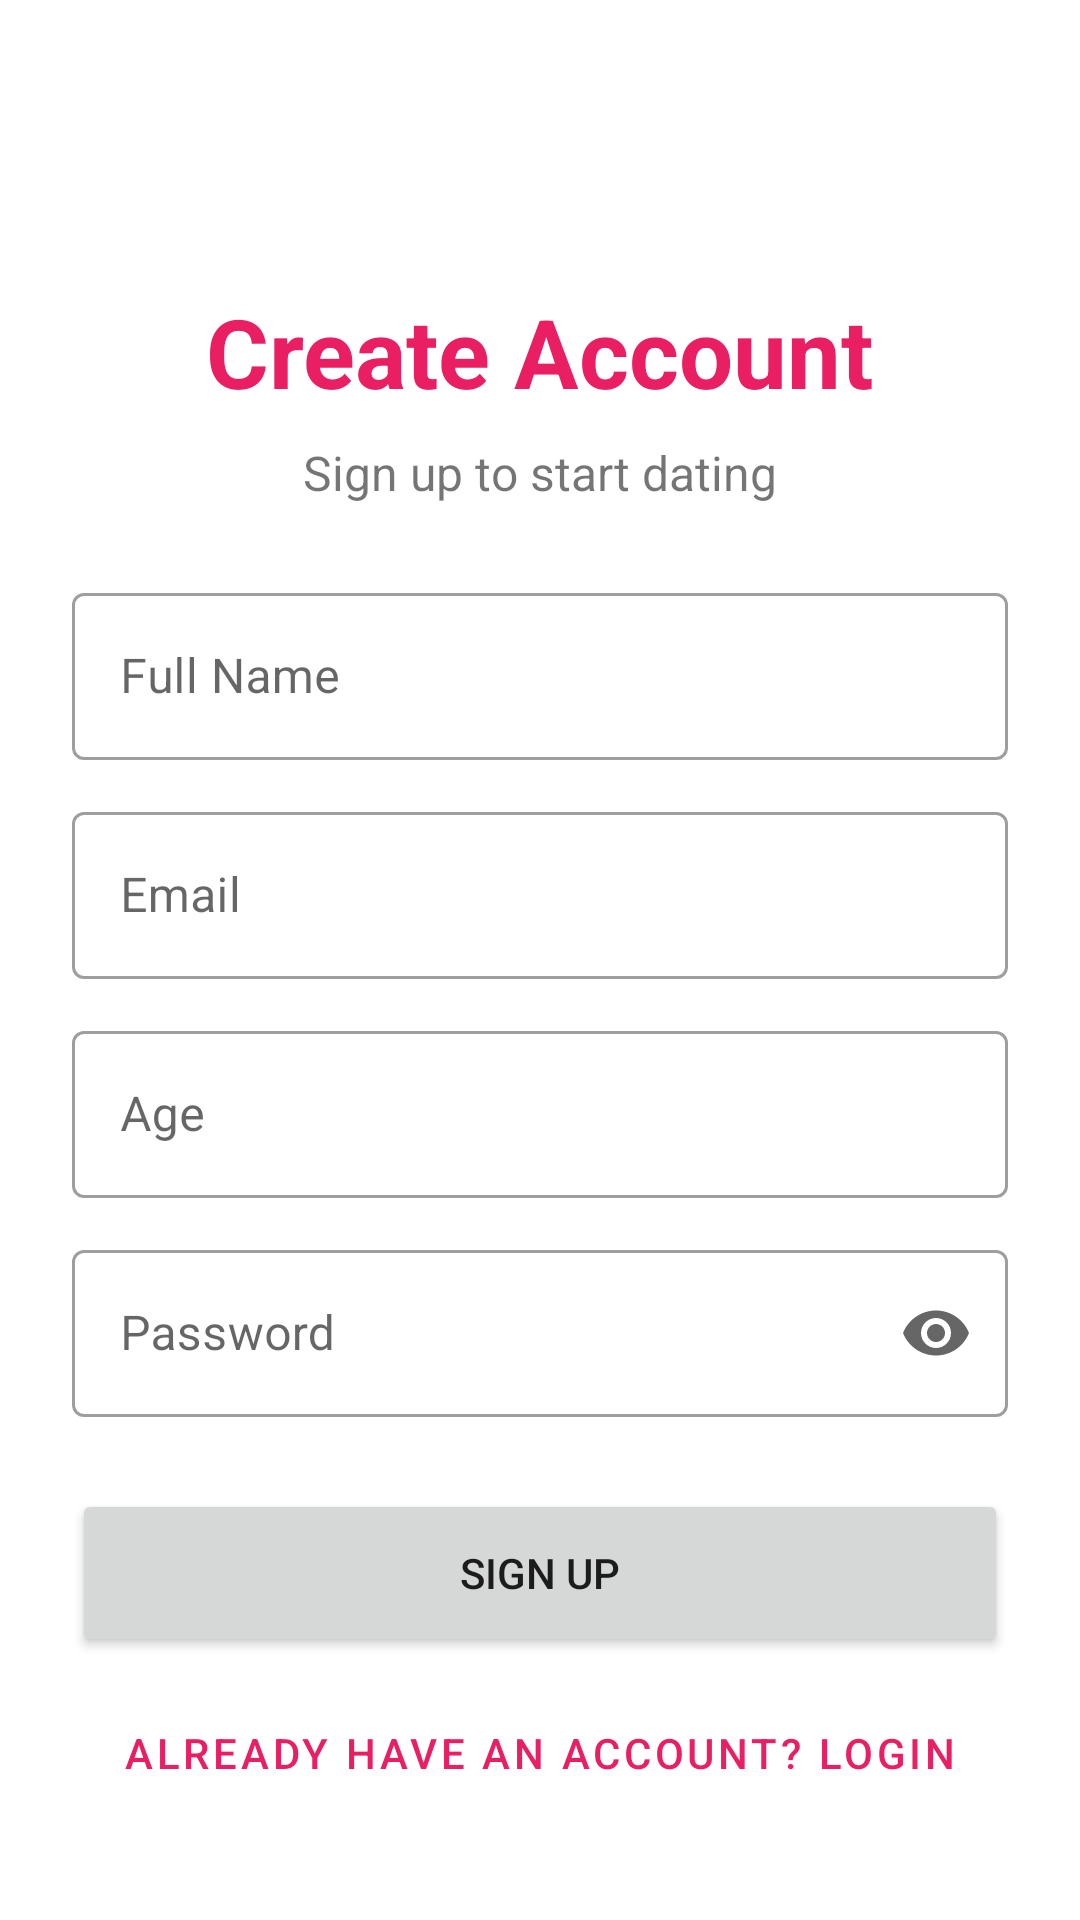

Reconstruct the res/layout file that produces this screen, plus the resources it refers to.
<!-- AndroidManifest.xml: application theme Theme.DATINGAPP -->
<!-- res/layout/activity_register.xml -->
<?xml version="1.0" encoding="utf-8"?>

<ScrollView xmlns:android="http://schemas.android.com/apk/res/android"
    xmlns:app="http://schemas.android.com/apk/res-auto"
    xmlns:tools="http://schemas.android.com/tools"
    android:layout_width="match_parent"
    android:layout_height="match_parent"
    android:fillViewport="true"
    tools:context=".ui.auth.RegisterActivity">

    <androidx.constraintlayout.widget.ConstraintLayout
        android:layout_width="match_parent"
        android:layout_height="wrap_content"
        android:padding="24dp">

        <com.google.android.material.appbar.MaterialToolbar
            android:id="@+id/registerToolbar"
            android:layout_width="match_parent"
            android:layout_height="wrap_content"
            app:navigationIcon="@drawable/ic_arrow_back"
            app:layout_constraintEnd_toEndOf="parent"
            app:layout_constraintStart_toStartOf="parent"
            app:layout_constraintTop_toTopOf="parent" />

        <TextView
            android:id="@+id/registerTitleText"
            android:layout_width="wrap_content"
            android:layout_height="wrap_content"
            android:layout_marginTop="8dp"
            android:text="Create Account"
            android:textSize="32sp"
            android:textStyle="bold"
            android:textColor="?attr/colorPrimary"
            app:layout_constraintBottom_toTopOf="@+id/registerSubtitleText"
            app:layout_constraintEnd_toEndOf="parent"
            app:layout_constraintStart_toStartOf="parent"
            app:layout_constraintTop_toBottomOf="@+id/registerToolbar"
            app:layout_constraintVertical_chainStyle="packed" />

        <TextView
            android:id="@+id/registerSubtitleText"
            android:layout_width="wrap_content"
            android:layout_height="wrap_content"
            android:layout_marginTop="8dp"
            android:text="Sign up to start dating"
            android:textSize="16sp"
            app:layout_constraintBottom_toTopOf="@+id/nameInputLayout"
            app:layout_constraintEnd_toEndOf="parent"
            app:layout_constraintStart_toStartOf="parent"
            app:layout_constraintTop_toBottomOf="@+id/registerTitleText" />

        <com.google.android.material.textfield.TextInputLayout
            android:id="@+id/nameInputLayout"
            style="@style/Widget.MaterialComponents.TextInputLayout.OutlinedBox"
            android:layout_width="match_parent"
            android:layout_height="wrap_content"
            android:layout_marginTop="24dp"
            android:hint="Full Name"
            app:layout_constraintBottom_toTopOf="@+id/emailInputLayout"
            app:layout_constraintEnd_toEndOf="parent"
            app:layout_constraintStart_toStartOf="parent"
            app:layout_constraintTop_toBottomOf="@+id/registerSubtitleText">

            <com.google.android.material.textfield.TextInputEditText
                android:id="@+id/nameEditText"
                android:layout_width="match_parent"
                android:layout_height="wrap_content"
                android:inputType="textPersonName" />
        </com.google.android.material.textfield.TextInputLayout>

        <com.google.android.material.textfield.TextInputLayout
            android:id="@+id/emailInputLayout"
            style="@style/Widget.MaterialComponents.TextInputLayout.OutlinedBox"
            android:layout_width="match_parent"
            android:layout_height="wrap_content"
            android:layout_marginTop="12dp"
            android:hint="Email"
            app:layout_constraintBottom_toTopOf="@+id/ageInputLayout"
            app:layout_constraintEnd_toEndOf="parent"
            app:layout_constraintStart_toStartOf="parent"
            app:layout_constraintTop_toBottomOf="@+id/nameInputLayout">

            <com.google.android.material.textfield.TextInputEditText
                android:id="@+id/emailEditText"
                android:layout_width="match_parent"
                android:layout_height="wrap_content"
                android:inputType="textEmailAddress" />
        </com.google.android.material.textfield.TextInputLayout>

        <com.google.android.material.textfield.TextInputLayout
            android:id="@+id/ageInputLayout"
            style="@style/Widget.MaterialComponents.TextInputLayout.OutlinedBox"
            android:layout_width="match_parent"
            android:layout_height="wrap_content"
            android:layout_marginTop="12dp"
            android:hint="Age"
            app:layout_constraintBottom_toTopOf="@+id/passwordInputLayout"
            app:layout_constraintEnd_toEndOf="parent"
            app:layout_constraintStart_toStartOf="parent"
            app:layout_constraintTop_toBottomOf="@+id/emailInputLayout">

            <com.google.android.material.textfield.TextInputEditText
                android:id="@+id/ageEditText"
                android:layout_width="match_parent"
                android:layout_height="wrap_content"
                android:inputType="number" />
        </com.google.android.material.textfield.TextInputLayout>

        <com.google.android.material.textfield.TextInputLayout
            android:id="@+id/passwordInputLayout"
            style="@style/Widget.MaterialComponents.TextInputLayout.OutlinedBox"
            android:layout_width="match_parent"
            android:layout_height="wrap_content"
            android:layout_marginTop="12dp"
            android:hint="Password"
            app:endIconMode="password_toggle"
            app:layout_constraintBottom_toTopOf="@+id/registerButton"
            app:layout_constraintEnd_toEndOf="parent"
            app:layout_constraintStart_toStartOf="parent"
            app:layout_constraintTop_toBottomOf="@+id/ageInputLayout">

            <com.google.android.material.textfield.TextInputEditText
                android:id="@+id/passwordEditText"
                android:layout_width="match_parent"
                android:layout_height="wrap_content"
                android:inputType="textPassword" />
        </com.google.android.material.textfield.TextInputLayout>

        <Button
            android:id="@+id/registerButton"
            android:layout_width="match_parent"
            android:layout_height="56dp"
            android:layout_marginTop="24dp"
            android:text="Sign Up"
            app:layout_constraintBottom_toTopOf="@+id/loginLinkButton"
            app:layout_constraintEnd_toEndOf="parent"
            app:layout_constraintStart_toStartOf="parent"
            app:layout_constraintTop_toBottomOf="@+id/passwordInputLayout" />

        <Button
            android:id="@+id/loginLinkButton"
            style="@style/Widget.MaterialComponents.Button.TextButton"
            android:layout_width="match_parent"
            android:layout_height="wrap_content"
            android:layout_marginTop="8dp"
            android:text="Already have an account? Login"
            app:layout_constraintBottom_toBottomOf="parent"
            app:layout_constraintEnd_toEndOf="parent"
            app:layout_constraintStart_toStartOf="parent"
            app:layout_constraintTop_toBottomOf="@+id/registerButton" />

        <ProgressBar
            android:id="@+id/progressBar"
            android:layout_width="wrap_content"
            android:layout_height="wrap_content"
            android:visibility="gone"
            app:layout_constraintBottom_toBottomOf="parent"
            app:layout_constraintEnd_toEndOf="parent"
            app:layout_constraintStart_toStartOf="parent"
            app:layout_constraintTop_toTopOf="parent" />

    </androidx.constraintlayout.widget.ConstraintLayout>

</ScrollView>
<!-- resources referenced by this layout -->
<resources>
  <style name="Theme.DATINGAPP" parent="Theme.MaterialComponents.DayNight.NoActionBar">
          
          <item name="colorPrimary">@color/rose_primary</item>
          <item name="colorPrimaryVariant">@color/rose_dark</item>
          <item name="colorOnPrimary">@color/white</item>
          
          <item name="colorSecondary">@color/gold_accent</item>
          <item name="colorSecondaryVariant">@color/gold_light</item>
          <item name="colorOnSecondary">@color/black</item>
          
          <item name="colorSurface">@color/white</item>
          
          <item name="android:statusBarColor">@color/rose_dark</item>
      </style>
  <color name="rose_primary">#E91E63</color>
  <color name="rose_dark">#C2185B</color>
  <color name="white">#FFFFFFFF</color>
  <color name="gold_accent">#D4AF37</color>
  <color name="gold_light">#FFE57F</color>
  <color name="black">#FF000000</color>
</resources>
